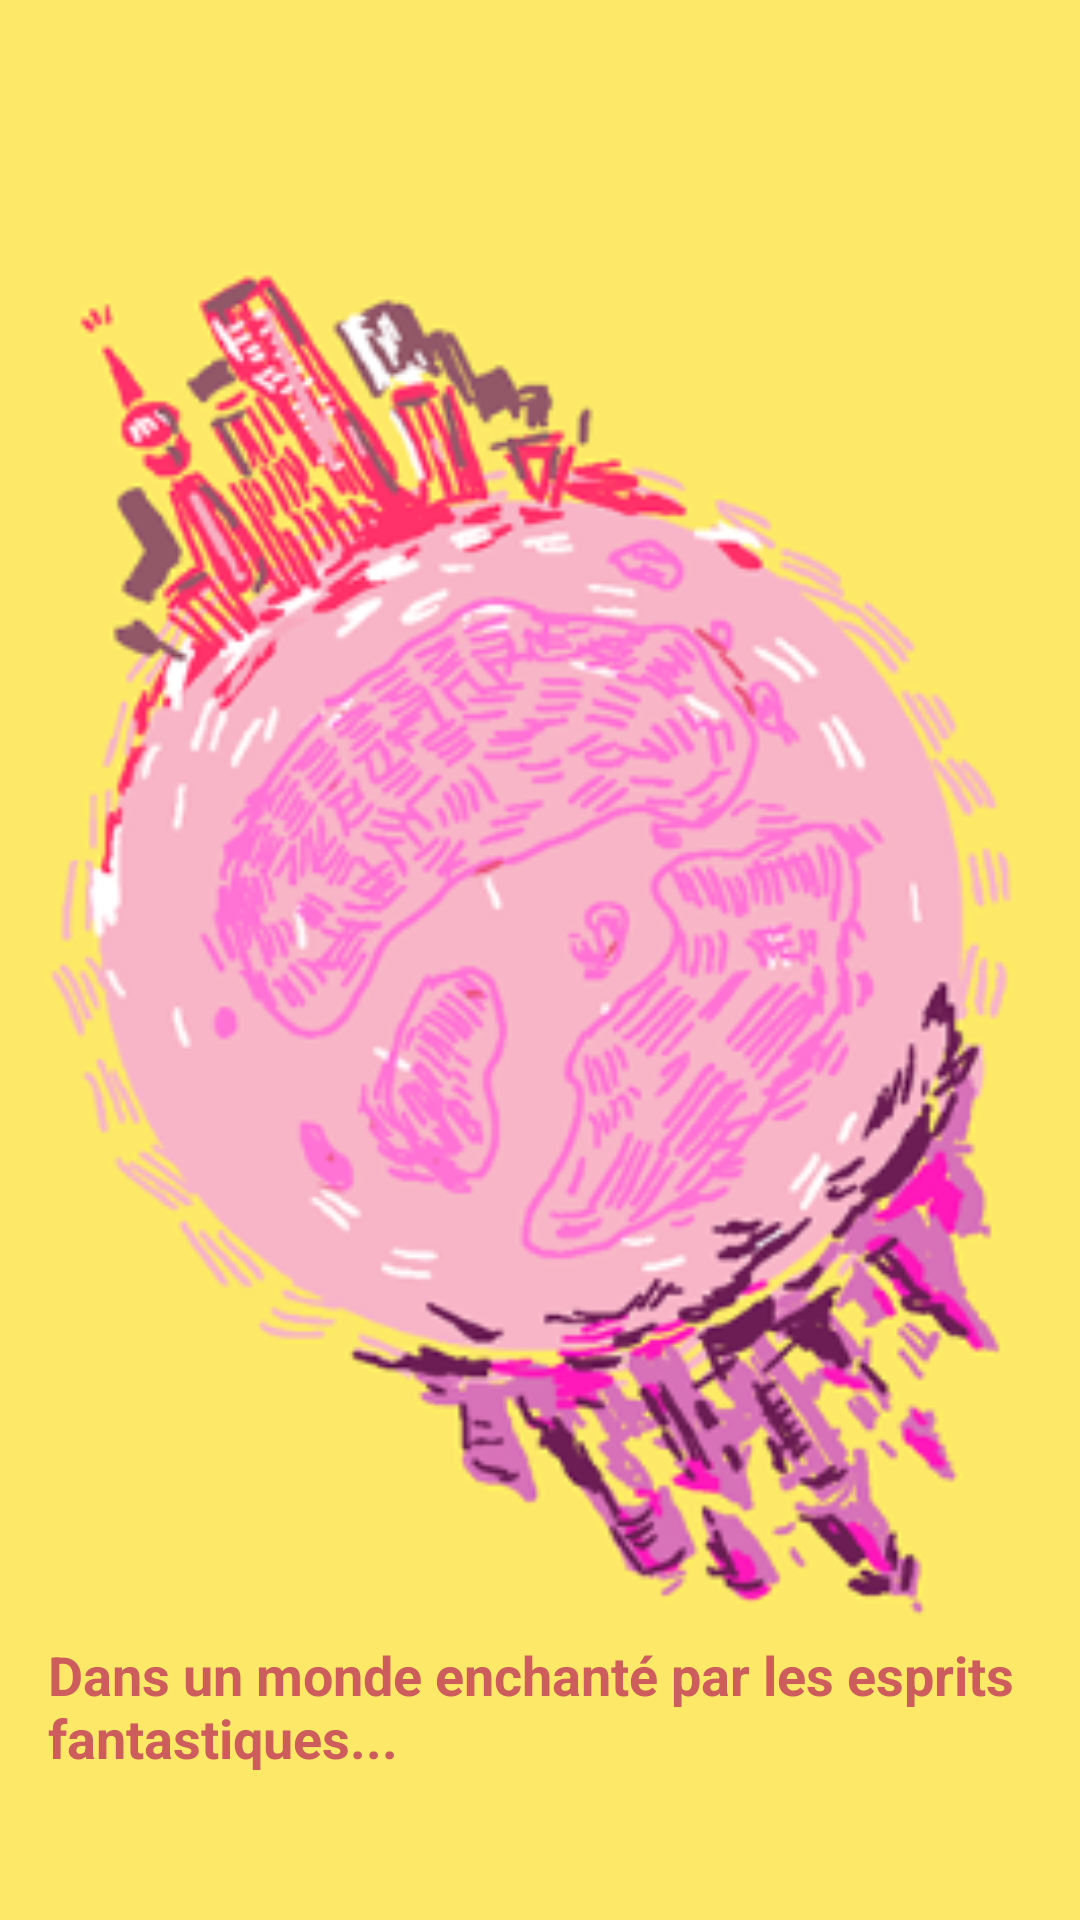

This screen was rendered from an Android layout file. Write that file and the resources it references.
<!-- AndroidManifest.xml: application theme AppTheme -->
<!-- res/layout/story1.xml -->
<?xml version="1.0" encoding="utf-8"?>
<android.support.constraint.ConstraintLayout xmlns:android="http://schemas.android.com/apk/res/android"
    xmlns:app="http://schemas.android.com/apk/res-auto"
    xmlns:tools="http://schemas.android.com/tools"
    android:layout_width="match_parent"
    android:layout_height="match_parent"
    tools:context=".storyActivity1"
    tools:layout_editor_absoluteY="81dp">

    <ImageButton
        android:id="@+id/next"
        android:layout_width="match_parent"
        android:layout_height="match_parent"
        android:background="@drawable/story11"
        android:onClick="next"
        app:layout_constraintBottom_toBottomOf="parent"
        app:layout_constraintEnd_toEndOf="parent"
        app:layout_constraintStart_toStartOf="parent"
        app:layout_constraintTop_toTopOf="parent" />

    <TextView
        android:id="@+id/story1"
        android:layout_width="343dp"
        android:layout_height="78dp"
        android:layout_marginStart="16dp"
        android:layout_marginLeft="16dp"
        android:layout_marginBottom="16dp"
        android:text="Dans un monde enchanté par les esprits fantastiques..."
        android:textColor="#CD5C5C"
        android:textSize="18sp"
        android:textStyle="bold"
        android:typeface="sans"
        app:fontFamily="monospace"
        app:layout_constraintBottom_toBottomOf="parent"
        app:layout_constraintStart_toStartOf="parent"
         />

</android.support.constraint.ConstraintLayout>
<!-- resources referenced by this layout -->
<resources>
  <!-- drawable story11: png bitmap (drawable, 98222 bytes) -->
  <style name="AppTheme" parent="Theme.AppCompat.Light.DarkActionBar">
          
          <item name="colorPrimary">@color/colorPrimary</item>
          <item name="colorPrimaryDark">@color/colorPrimaryDark</item>
          <item name="colorAccent">@color/colorAccent</item>
      </style>&gt;
  <!-- not gathered from this repository: default colours our renderer supplied (Android Studio template values) -->
  <color name="colorPrimary">#FF6200EE</color>
  <color name="colorPrimaryDark">#FF3700B3</color>
  <color name="colorAccent">#FF03DAC5</color>
</resources>
